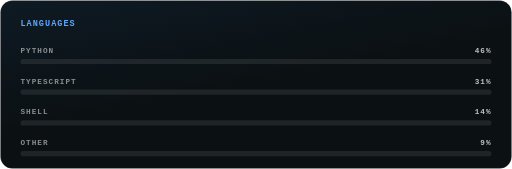
t = 0.00 s
t = 0.28 s: frame unchanged from t = 0.00 s, image omitted
t = 0.51 s: frame unchanged from t = 0.00 s, image omitted
t = 0.78 s: frame unchanged from t = 0.00 s, image omitted
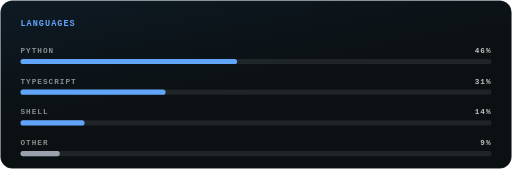
t = 1.00 s
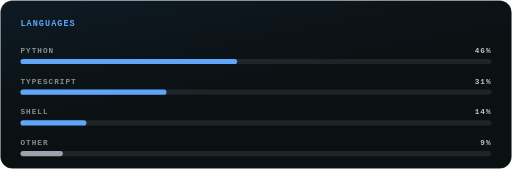
t = 1.27 s

The animated SVG that drew these frames (rendered in a browser with its animation timeline set to each time). Animation: 4 SMIL elements (animateTransform=4); one cycle of 1.27 s.

<svg xmlns="http://www.w3.org/2000/svg" width="600" height="198" viewBox="0 0 600 198" role="img" aria-labelledby="sff341eb-title sff341eb-desc" class="sff341eb-root">
<title id="sff341eb-title">Languages</title>
<desc id="sff341eb-desc">Python 46%; TypeScript 31%; Shell 14%; Other 9%</desc>
<style>.sff341eb-m{font-family:'JetBrains Mono','SFMono-Regular',Consolas,'Liberation Mono',Menlo,monospace;font-weight:700;letter-spacing:1.2px}.sff341eb-s{font-family:'Segoe UI',Inter,-apple-system,BlinkMacSystemFont,Helvetica,Arial,sans-serif;font-weight:600}.sff341eb-b{font-family:'Segoe UI',Inter,-apple-system,BlinkMacSystemFont,Helvetica,Arial,sans-serif;font-weight:800}</style>
<defs><linearGradient id="sff341eb-bg" x1="0" y1="0" x2="0.6" y2="1"><stop offset="0" stop-color="#0e1a24"/><stop offset="0.6" stop-color="#0b1012"/></linearGradient></defs>
<rect x="0.5" y="0.5" width="599" height="197" rx="14" fill="url(#sff341eb-bg)" stroke="rgba(255,255,255,0.09)"/>
<text class="sff341eb-m" x="24" y="30" fill="#60a5fa" font-size="10">LANGUAGES</text>
<text class="sff341eb-m" x="24" y="62" fill="rgba(255,255,255,0.52)" font-size="9">PYTHON</text>
<text class="sff341eb-m" x="576" y="62" fill="rgba(255,255,255,0.74)" font-size="9" text-anchor="end">46%</text>
<rect x="24" y="69" width="552" height="6" rx="3" fill="rgba(255,255,255,0.16)" opacity="0.5"/>
<text class="sff341eb-m" x="24" y="98" fill="rgba(255,255,255,0.52)" font-size="9">TYPESCRIPT</text>
<text class="sff341eb-m" x="576" y="98" fill="rgba(255,255,255,0.74)" font-size="9" text-anchor="end">31%</text>
<rect x="24" y="105" width="552" height="6" rx="3" fill="rgba(255,255,255,0.16)" opacity="0.5"/>
<text class="sff341eb-m" x="24" y="134" fill="rgba(255,255,255,0.52)" font-size="9">SHELL</text>
<text class="sff341eb-m" x="576" y="134" fill="rgba(255,255,255,0.74)" font-size="9" text-anchor="end">14%</text>
<rect x="24" y="141" width="552" height="6" rx="3" fill="rgba(255,255,255,0.16)" opacity="0.5"/>
<text class="sff341eb-m" x="24" y="170" fill="rgba(255,255,255,0.52)" font-size="9">OTHER</text>
<text class="sff341eb-m" x="576" y="170" fill="rgba(255,255,255,0.74)" font-size="9" text-anchor="end">9%</text>
<rect x="24" y="177" width="552" height="6" rx="3" fill="rgba(255,255,255,0.16)" opacity="0.5"/>
<g><g transform="translate(24 69)"><rect width="253.92" height="6" rx="3" fill="#60a5fa"><animateTransform attributeName="transform" type="scale" values="0 1;0 1;1 1;1 1" keyTimes="0;0.0787;0.7874;1" calcMode="spline" keySplines="0.45 0 0.25 1;0.45 0 0.25 1;0.45 0 0.25 1" dur="1.27s" fill="freeze"/></rect></g><g transform="translate(24 105)"><rect width="171.12" height="6" rx="3" fill="#60a5fa"><animateTransform attributeName="transform" type="scale" values="0 1;0 1;1 1;1 1" keyTimes="0;0.1496;0.8583;1" calcMode="spline" keySplines="0.45 0 0.25 1;0.45 0 0.25 1;0.45 0 0.25 1" dur="1.27s" fill="freeze"/></rect></g><g transform="translate(24 141)"><rect width="77.28" height="6" rx="3" fill="#60a5fa"><animateTransform attributeName="transform" type="scale" values="0 1;0 1;1 1;1 1" keyTimes="0;0.2205;0.9291;1" calcMode="spline" keySplines="0.45 0 0.25 1;0.45 0 0.25 1;0.45 0 0.25 1" dur="1.27s" fill="freeze"/></rect></g><g transform="translate(24 177)"><rect width="49.68" height="6" rx="3" fill="#9ca3af"><animateTransform attributeName="transform" type="scale" values="0 1;0 1;1 1" keyTimes="0;0.2913;1" calcMode="spline" keySplines="0.45 0 0.25 1;0.45 0 0.25 1" dur="1.27s" fill="freeze"/></rect></g></g>
</svg>
